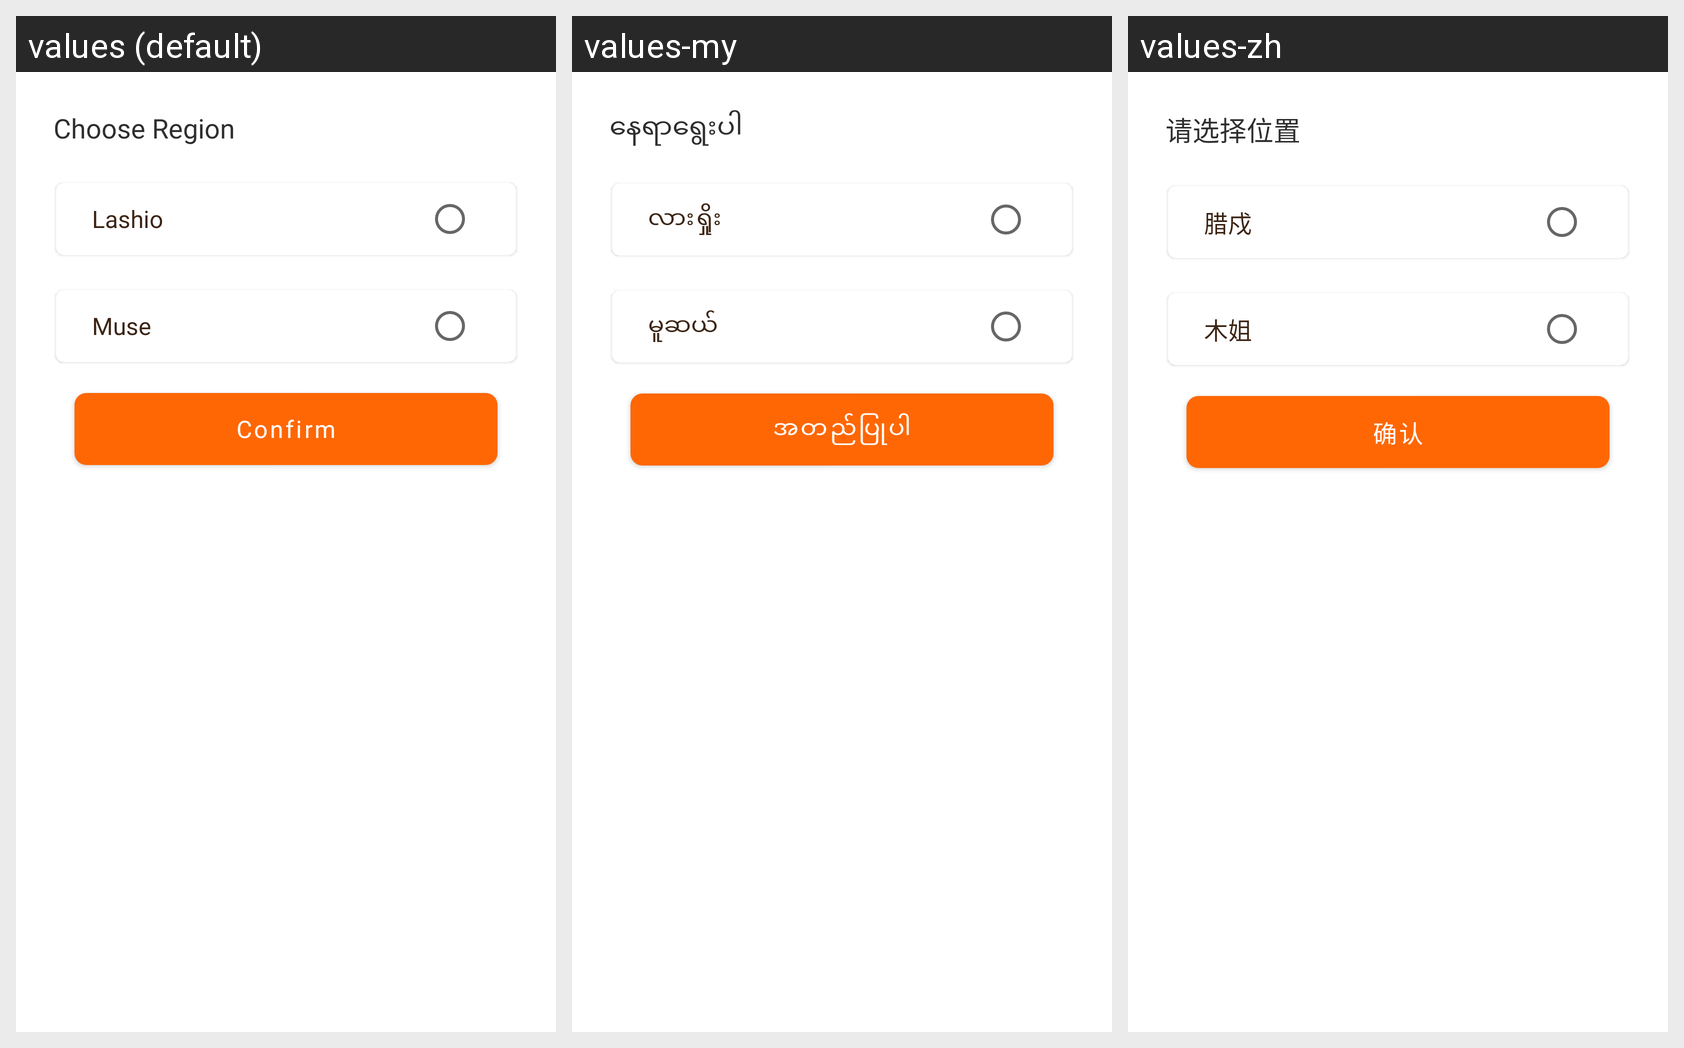

Translations of the strings shown on this Android screen, per locale in the grid:
Android screen res/layout/layout_currency_zone.xml rendered under 3 locales, left to right: values (default), values-my, values-zh. Device: Nexus 5 (rendered at 1080×1920; each locale shown at half size, 540×960, under a caption strip naming it); theme Theme.Fatty.
Strings drawn on this screen, with the default value and each locale's value (text and hints the layout hard-codes, and strings that could not be matched under every locale, appear in the picture but are not listed):

choose_your_service_region_label
  values: Choose Region
  values-my: နေရာရွေးပါ
  values-zh: 请选择位置

lashio
  values: Lashio
  values-my: လားရှိုး
  values-zh: 腊戍

muse
  values: Muse
  values-my: မူဆယ်
  values-zh: 木姐

confirm
  values: Confirm
  values-my: အတည်ပြုပါ
  values-zh: 确认
